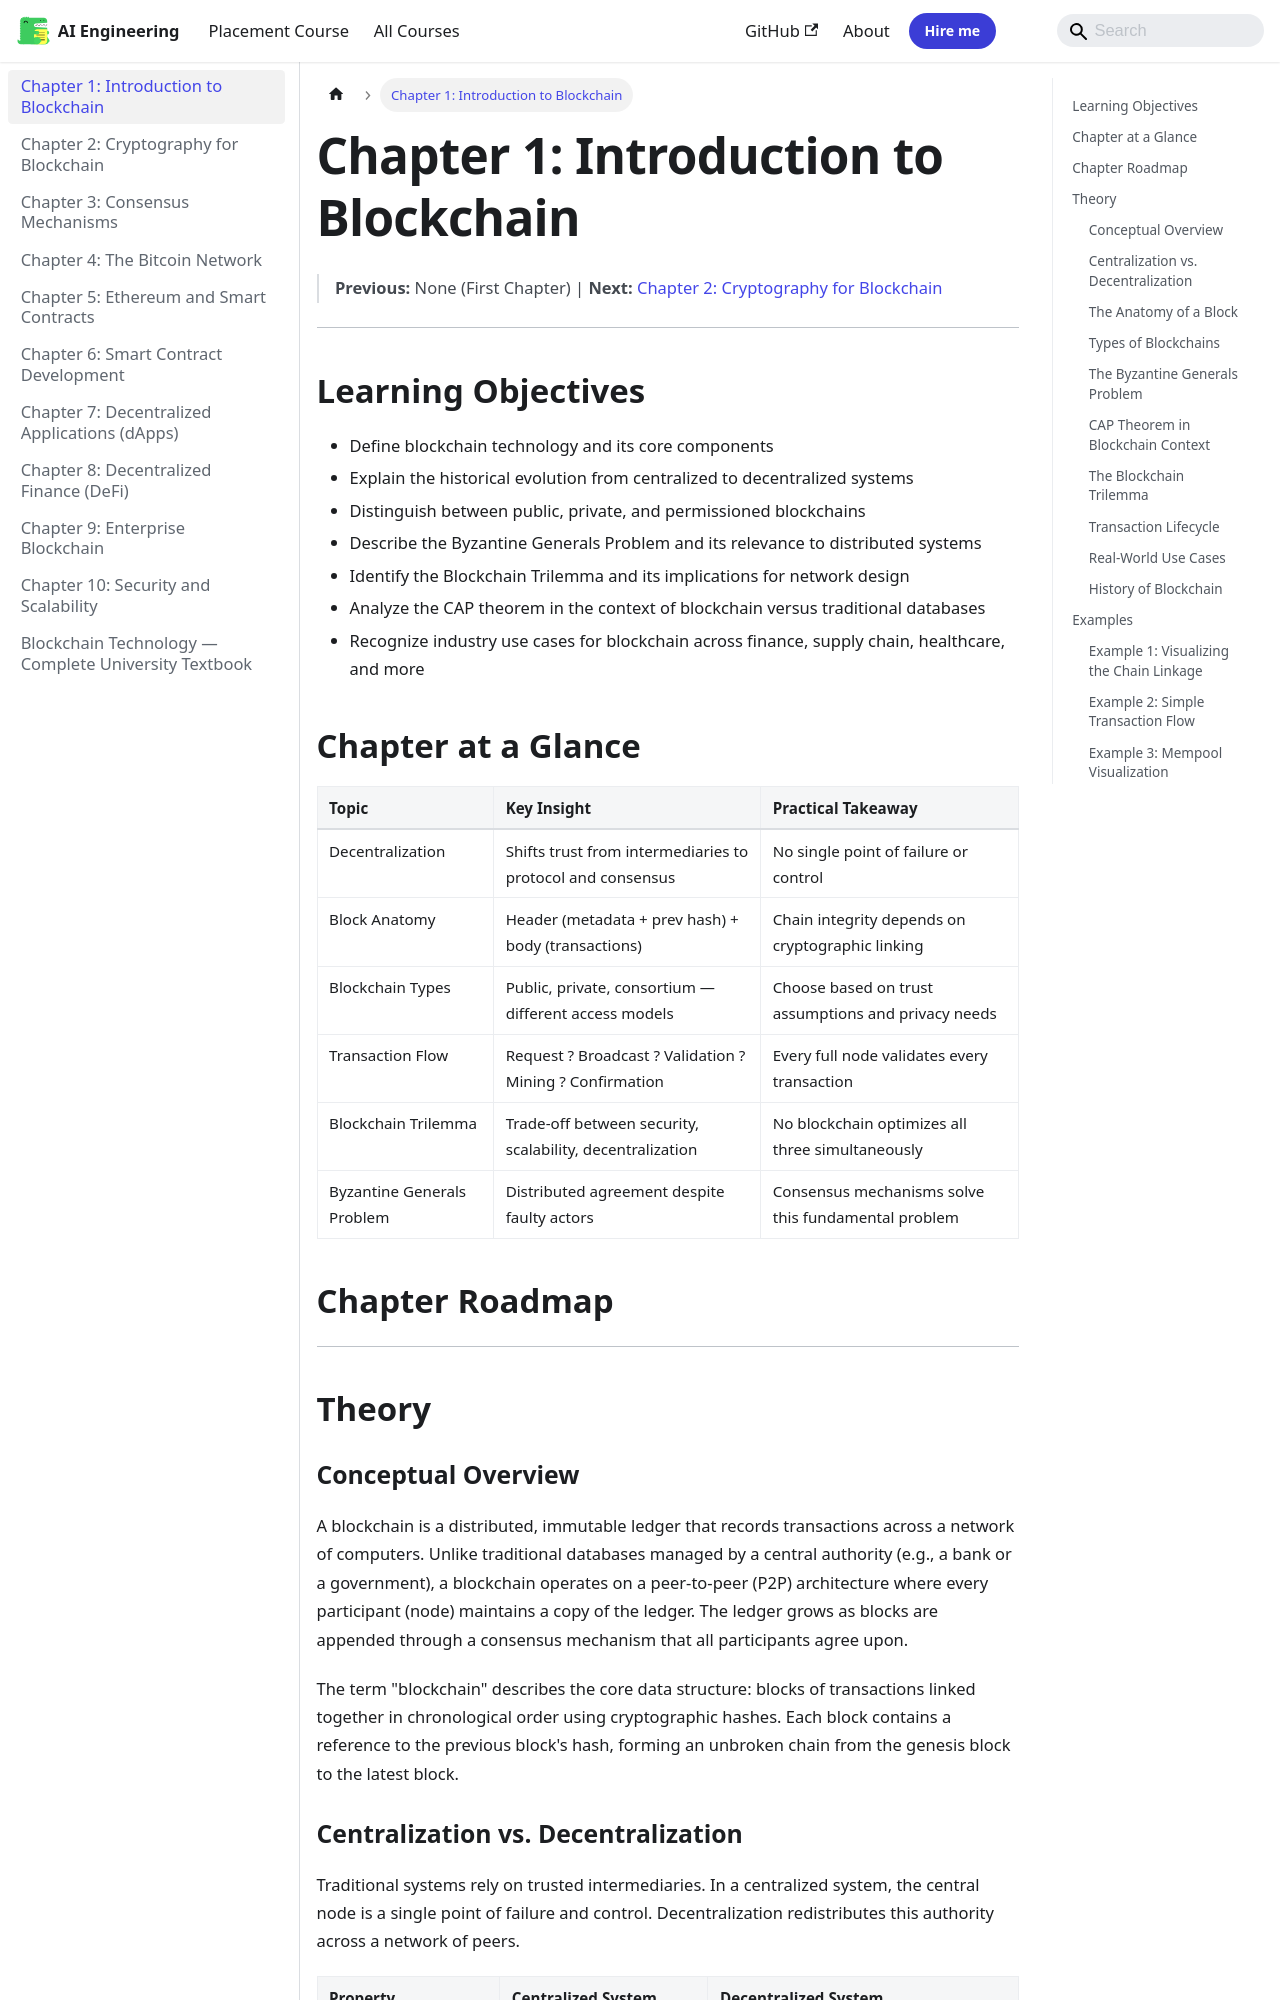

repository: Raushan666java/ai-engineering-journey · page: blockchain/01-introduction/index.html · generator: mkdocs

---
id: 01-introduction
slug: /blockchain/01-introduction
title: "Chapter 1: Introduction to Blockchain"
sidebar_label: "Chapter 1: Introduction to Blockchain"
sidebar_position: 1
description: "A blockchain is a distributed, immutable ledger that records transactions across a network of computers. Unlike traditional databases managed by a central"
---

# Chapter 1: Introduction to Blockchain

> **Previous:** None (First Chapter) | **Next:** [Chapter 2: Cryptography for Blockchain](./02-cryptography.md)

---

## Learning Objectives

- Define blockchain technology and its core components
- Explain the historical evolution from centralized to decentralized systems
- Distinguish between public, private, and permissioned blockchains
- Describe the Byzantine Generals Problem and its relevance to distributed systems
- Identify the Blockchain Trilemma and its implications for network design
- Analyze the CAP theorem in the context of blockchain versus traditional databases
- Recognize industry use cases for blockchain across finance, supply chain, healthcare, and more
## Chapter at a Glance

| Topic | Key Insight | Practical Takeaway |
|-------|-------------|--------------------|
| Decentralization | Shifts trust from intermediaries to protocol and consensus | No single point of failure or control |
| Block Anatomy | Header (metadata + prev hash) + body (transactions) | Chain integrity depends on cryptographic linking |
| Blockchain Types | Public, private, consortium — different access models | Choose based on trust assumptions and privacy needs |
| Transaction Flow | Request ? Broadcast ? Validation ? Mining ? Confirmation | Every full node validates every transaction |
| Blockchain Trilemma | Trade-off between security, scalability, decentralization | No blockchain optimizes all three simultaneously |
| Byzantine Generals Problem | Distributed agreement despite faulty actors | Consensus mechanisms solve this fundamental problem |

## Chapter Roadmap

```mermaid
flowchart LR
    A[Decentralization] --> B[Block Anatomy]
    B --> C[Chain Linkage]
    C --> D[Blockchain Types]
    D --> E[Byzantine Generals Problem]
    E --> F[Transaction Flow]
    F --> G[Blockchain Trilemma]
    G --> H[Use Cases & Applications]
```

---

## Theory

### Conceptual Overview

A blockchain is a distributed, immutable ledger that records transactions across a network of computers. Unlike traditional databases managed by a central authority (e.g., a bank or a government), a blockchain operates on a peer-to-peer (P2P) architecture where every participant (node) maintains a copy of the ledger. The ledger grows as blocks are appended through a consensus mechanism that all participants agree upon.

The term "blockchain" describes the core data structure: blocks of transactions linked together in chronological order using cryptographic hashes. Each block contains a reference to the previous block's hash, forming an unbroken chain from the genesis block to the latest block.
